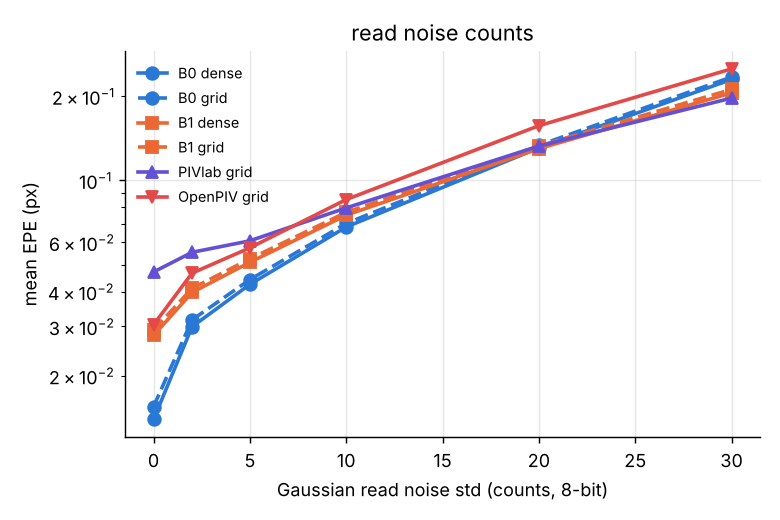

Source data for this figure (header and first rows):
factor, value, B0_dense_epe, B0_grid_epe, B0_grid_outlier_1px, B1_dense_epe, B1_grid_epe, B1_grid_outlier_1px, OpenPIV_grid_epe, OpenPIV_grid_outlier_1px, PIVlab_grid_epe, PIVlab_grid_outlier_1px
read_noise_counts, 0, 0.01395, 0.01548, 0.0, 0.02787, 0.02913, 0.0, 0.03042, 0.0, 0.04701, 0.0
read_noise_counts, 2, 0.02994, 0.03169, 0.0, 0.03971, 0.04108, 0.0, 0.04657, 0.0, 0.05529, 0.0
read_noise_counts, 5, 0.04245, 0.04416, 0.0, 0.05091, 0.05237, 0.0, 0.05738, 0.0, 0.06078, 0.0
read_noise_counts, 10, 0.0681, 0.07015, 0.0, 0.07506, 0.07687, 0.0, 0.0854, 0.0, 0.07974, 0.0
read_noise_counts, 20, 0.1308, 0.1336, 0.0, 0.1299, 0.1327, 0.0, 0.157, 0.001481, 0.1327, 0.0
read_noise_counts, 30, 0.2299, 0.2345, 0.001481, 0.2057, 0.2117, 0.0, 0.2508, 0.007407, 0.1971, 0.0007407
